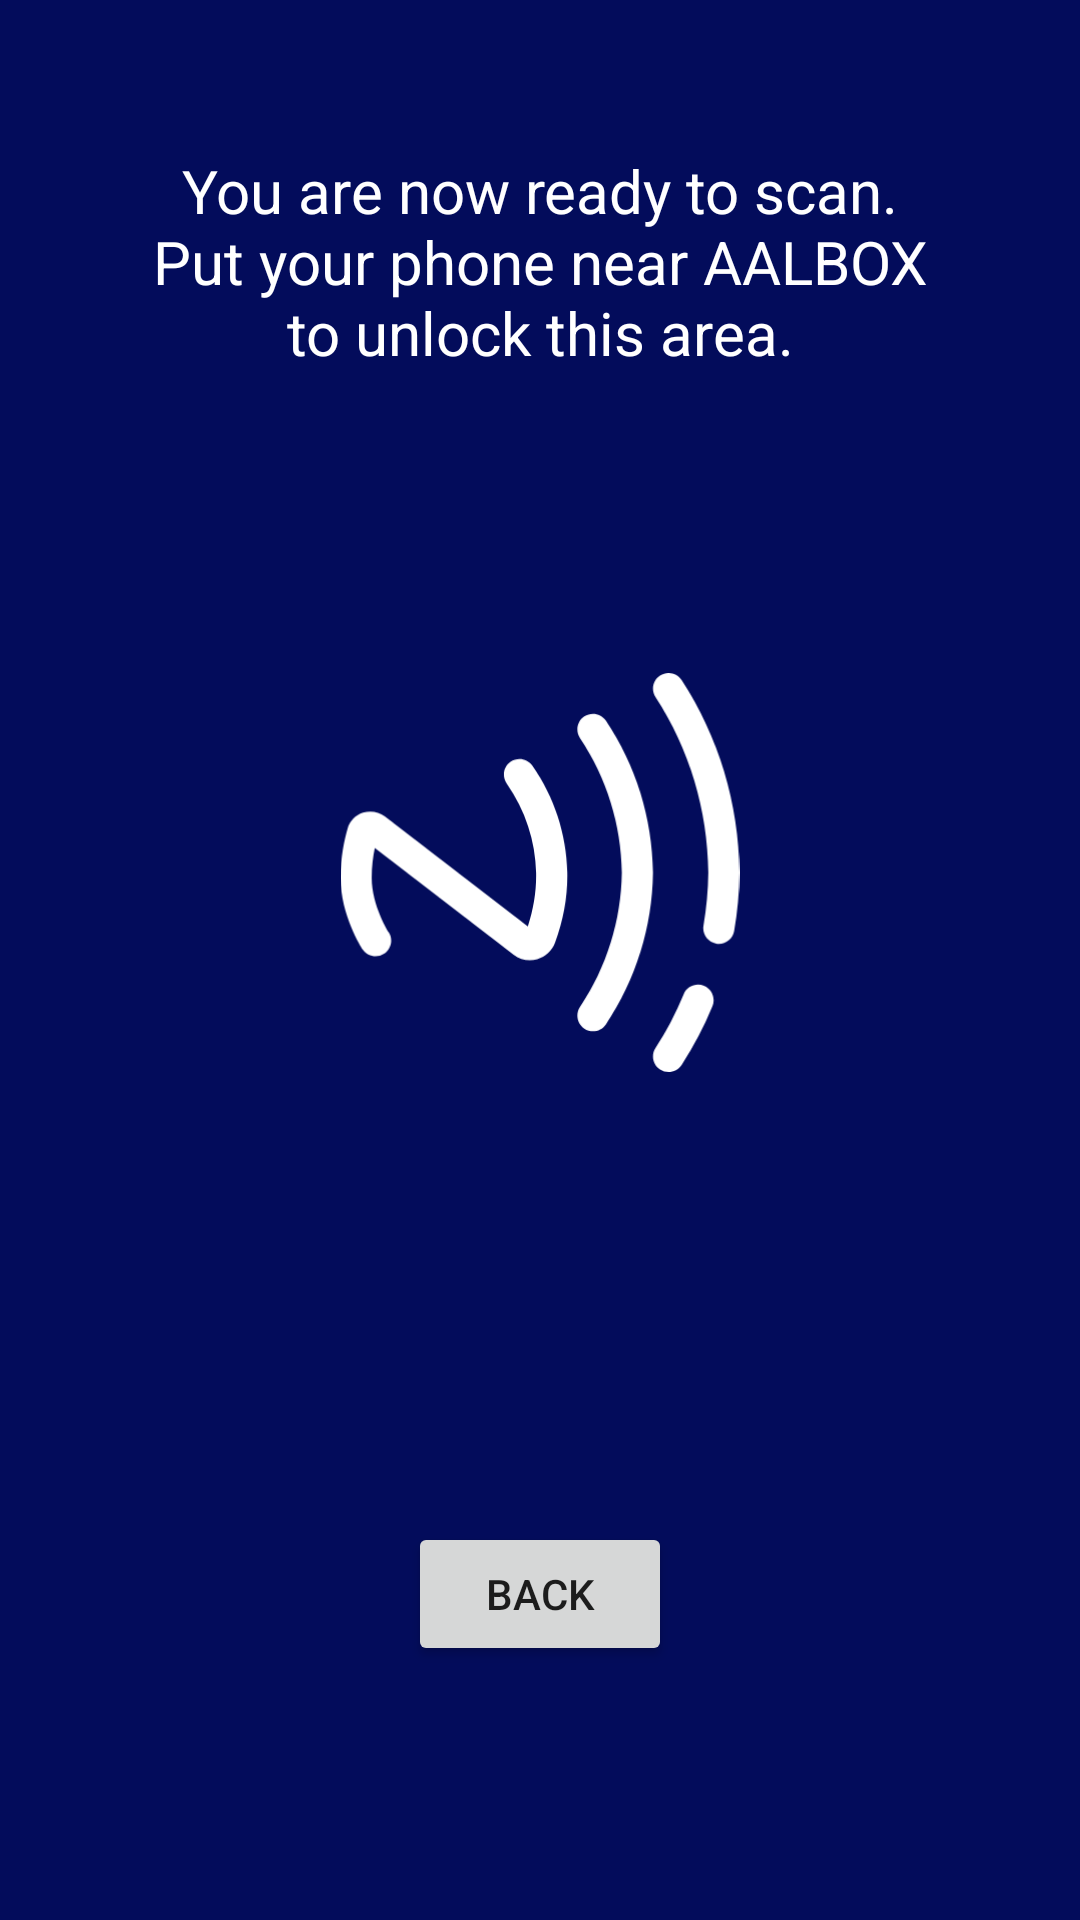

Android layout source for this screen:
<!-- AndroidManifest.xml: application theme AppTheme -->
<!-- res/layout/activity_n_f_c_acitivity.xml -->
<?xml version="1.0" encoding="utf-8"?>
<LinearLayout
    xmlns:android="http://schemas.android.com/apk/res/android"
    xmlns:app="http://schemas.android.com/apk/res-auto"
    xmlns:tools="http://schemas.android.com/tools"
    android:layout_width="match_parent"
    android:layout_height="match_parent"
    tools:context=".NFCAcitivity"
    android:background="@color/colorPrimary"
    android:orientation="vertical">

    <TextView
        android:layout_width="wrap_content"
        android:layout_height="wrap_content"
        android:text="You are now ready to scan. Put your phone near AALBOX to unlock this area."
        android:textColor="@color/colorWhite"
        android:textAlignment="center"
        android:textSize="20sp"
        android:layout_marginTop="50dp"
        android:layout_marginRight="50dp"
        android:layout_marginLeft="50dp">
    </TextView>

    <ImageView
        android:layout_marginTop="100dp"
        android:id="@+id/imageView"
        android:layout_width="188dp"
        android:layout_height="133dp"
        app:srcCompat="@drawable/ic_nfc"
        tools:layout_editor_absoluteX="93dp"
        tools:layout_editor_absoluteY="170dp"
        android:layout_gravity="center"
        />

    <Button
        android:layout_width="wrap_content"
        android:layout_height="wrap_content"
        android:text="Back"
        android:layout_gravity="center"
        android:layout_marginTop="150dp"
        android:onClick="goBackToFeed"
        >
    </Button>
</LinearLayout>
<!-- resources referenced by this layout -->
<resources>
  <color name="colorPrimary">#030C5B</color>
  <color name="colorWhite">#FFFFFF</color>
  <!-- drawable ic_nfc: vector/xml drawable (drawable, 2317 chars, omitted) -->
  <style name="AppTheme" parent="Theme.AppCompat.Light.DarkActionBar">
          
          <item name="colorPrimary">@color/colorPrimary</item>
          <item name="colorPrimaryDark">@color/colorPrimaryDark</item>
          <item name="colorAccent">@color/colorAccent</item>
      </style>
  <color name="colorPrimaryDark">#030C5B</color>
  <color name="colorAccent">#FFFFFF</color>
</resources>
